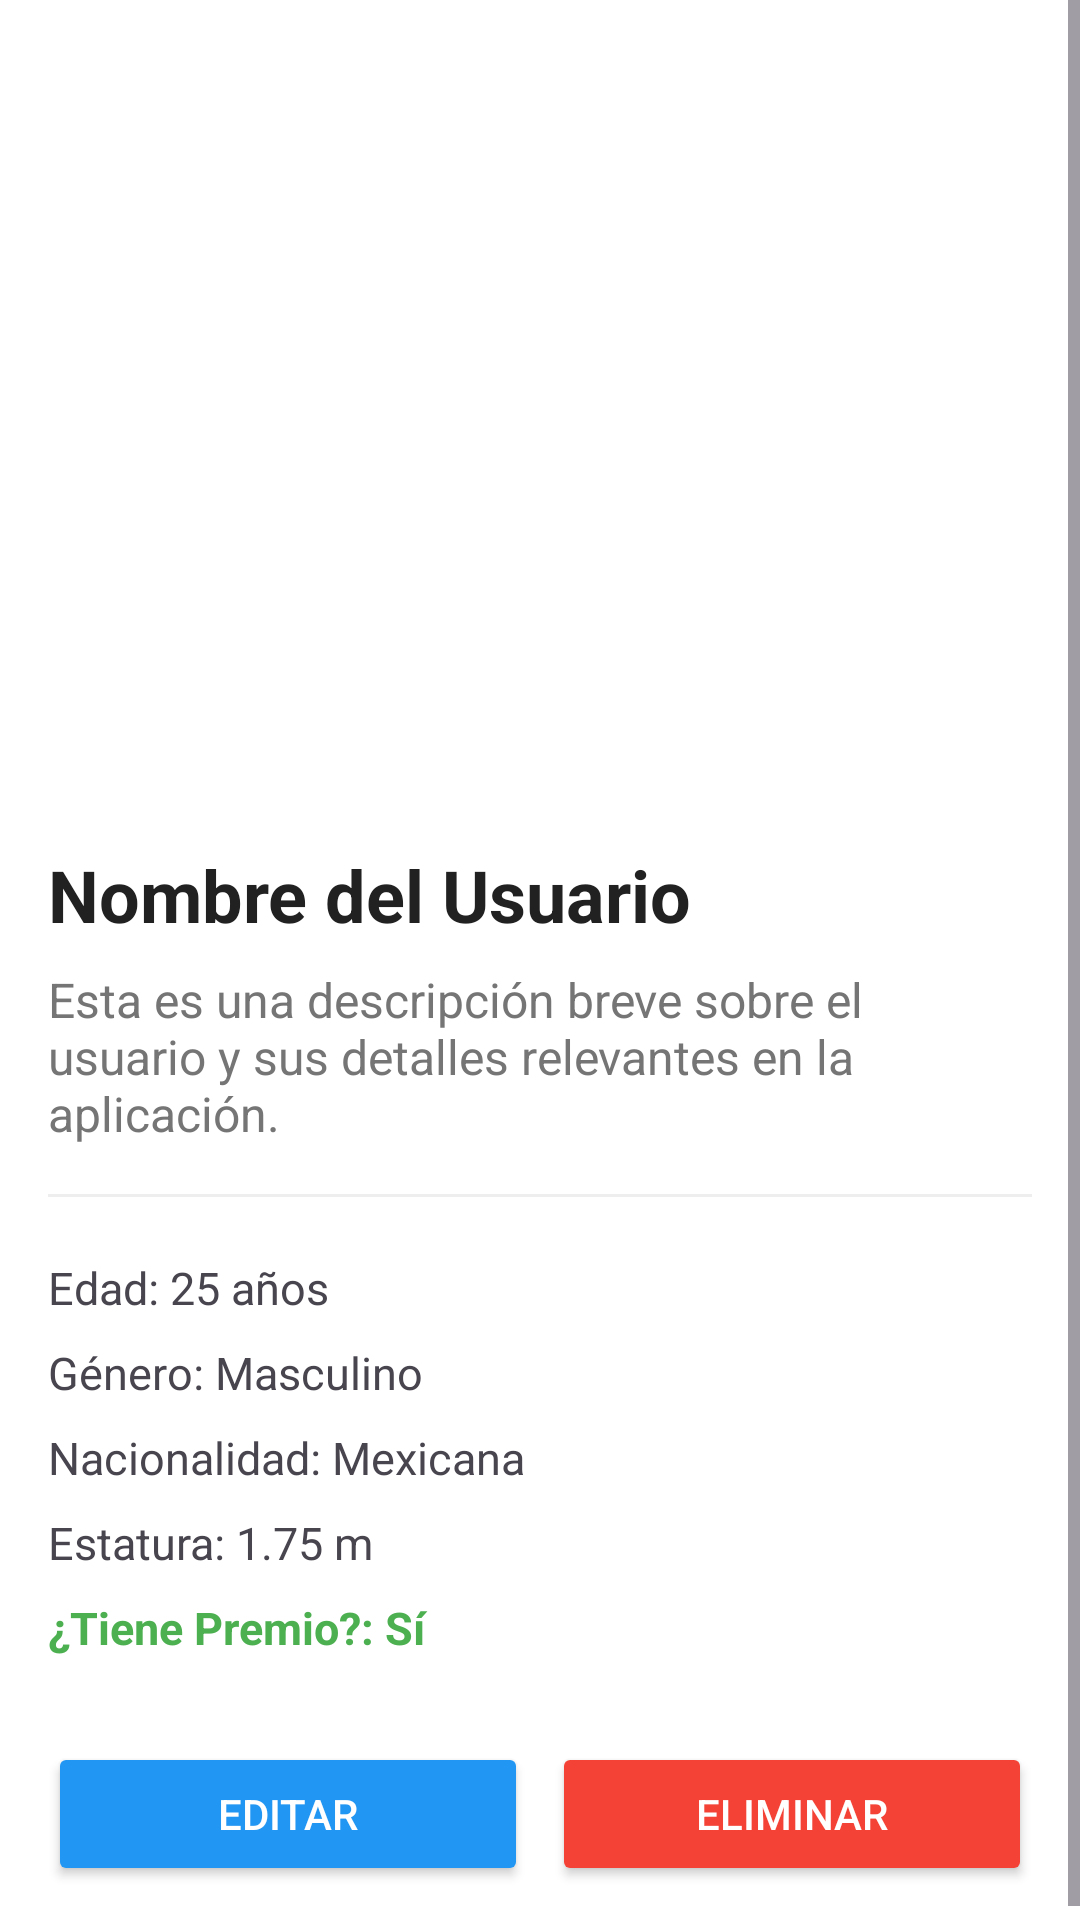

The Android layout XML behind this screen, and the referenced resources:
<!-- AndroidManifest.xml: application theme Theme.Actrices -->
<!-- res/layout/activity_mostrar_actriz.xml -->
<?xml version="1.0" encoding="utf-8"?>
<ScrollView xmlns:android="http://schemas.android.com/apk/res/android"
    xmlns:app="http://schemas.android.com/apk/res-auto"
    android:layout_width="match_parent"
    android:layout_height="match_parent"
    android:background="#FFFFFF">

    <LinearLayout
        android:layout_width="match_parent"
        android:layout_height="wrap_content"
        android:orientation="vertical"
        android:padding="16dp">

        <androidx.cardview.widget.CardView
            android:layout_width="match_parent"
            android:layout_height="250dp"
            app:cardCornerRadius="16dp"
            app:cardElevation="0dp">

            <ImageView
                android:id="@+id/imgUsuario"
                android:layout_width="100dp"
                android:layout_height="100dp"
                android:scaleType="centerCrop"
                xmlns:tools="http://schemas.android.com/tools"
                tools:src="@tools:sample/avatars"
                android:contentDescription="Foto de la actriz" />
        </androidx.cardview.widget.CardView>

        <TextView
            android:id="@+id/tvNombreDetalle"
            android:layout_width="match_parent"
            android:layout_height="wrap_content"
            android:layout_marginTop="16dp"
            android:text="Nombre del Usuario"
            android:textColor="#212121"
            android:textSize="24sp"
            android:textStyle="bold" />

        <TextView
            android:id="@+id/tvDescripcionDetalle"
            android:layout_width="match_parent"
            android:layout_height="wrap_content"
            android:layout_marginTop="8dp"
            android:text="Esta es una descripción breve sobre el usuario y sus detalles relevantes en la aplicación."
            android:textColor="#757575"
            android:textSize="16sp" />

        <View
            android:layout_width="match_parent"
            android:layout_height="1dp"
            android:layout_marginVertical="16dp"
            android:background="#EEEEEE" />

        <LinearLayout
            android:layout_width="match_parent"
            android:layout_height="wrap_content"
            android:orientation="vertical">

            <TextView
                android:id="@+id/tvEdadDetalle"
                android:layout_width="match_parent"
                android:layout_height="wrap_content"
                android:text="Edad: 25 años"
                android:textSize="15sp"
                android:paddingVertical="4dp"/>

            <TextView
                android:id="@+id/tvGeneroDetalle"
                android:layout_width="match_parent"
                android:layout_height="wrap_content"
                android:text="Género: Masculino"
                android:textSize="15sp"
                android:paddingVertical="4dp"/>

            <TextView
                android:id="@+id/tvNacionalidadDetalle"
                android:layout_width="match_parent"
                android:layout_height="wrap_content"
                android:text="Nacionalidad: Mexicana"
                android:textSize="15sp"
                android:paddingVertical="4dp"/>

            <TextView
                android:id="@+id/tvEstaturaDetalle"
                android:layout_width="match_parent"
                android:layout_height="wrap_content"
                android:text="Estatura: 1.75 m"
                android:textSize="15sp"
                android:paddingVertical="4dp"/>

            <TextView
                android:id="@+id/tvPremioDetalle"
                android:layout_width="match_parent"
                android:layout_height="wrap_content"
                android:text="¿Tiene Premio?: Sí"
                android:textColor="#4CAF50"
                android:textStyle="bold"
                android:textSize="15sp"
                android:paddingVertical="4dp"/>
        </LinearLayout>

        <LinearLayout
            android:layout_width="match_parent"
            android:layout_height="wrap_content"
            android:layout_marginTop="24dp"
            android:orientation="horizontal">

            <Button
                android:id="@+id/btnEditar"
                android:layout_width="0dp"
                android:layout_height="wrap_content"
                android:layout_weight="1"
                android:layout_marginEnd="4dp"
                android:text="Editar"
                android:backgroundTint="#2196F3"
                android:textColor="#FFFFFF" />

            <Button
                android:id="@+id/btnEliminar"
                android:layout_width="0dp"
                android:layout_height="wrap_content"
                android:layout_weight="1"
                android:layout_marginStart="4dp"
                android:text="Eliminar"
                android:backgroundTint="#F44336"
                android:textColor="#FFFFFF" />

        </LinearLayout>

    </LinearLayout>
</ScrollView>
<!-- resources referenced by this layout -->
<resources>
  <style name="Theme.Actrices" parent="Base.Theme.Actrices" />
  <style name="Base.Theme.Actrices" parent="Theme.Material3.DayNight.NoActionBar">
          
          
      </style>
</resources>
